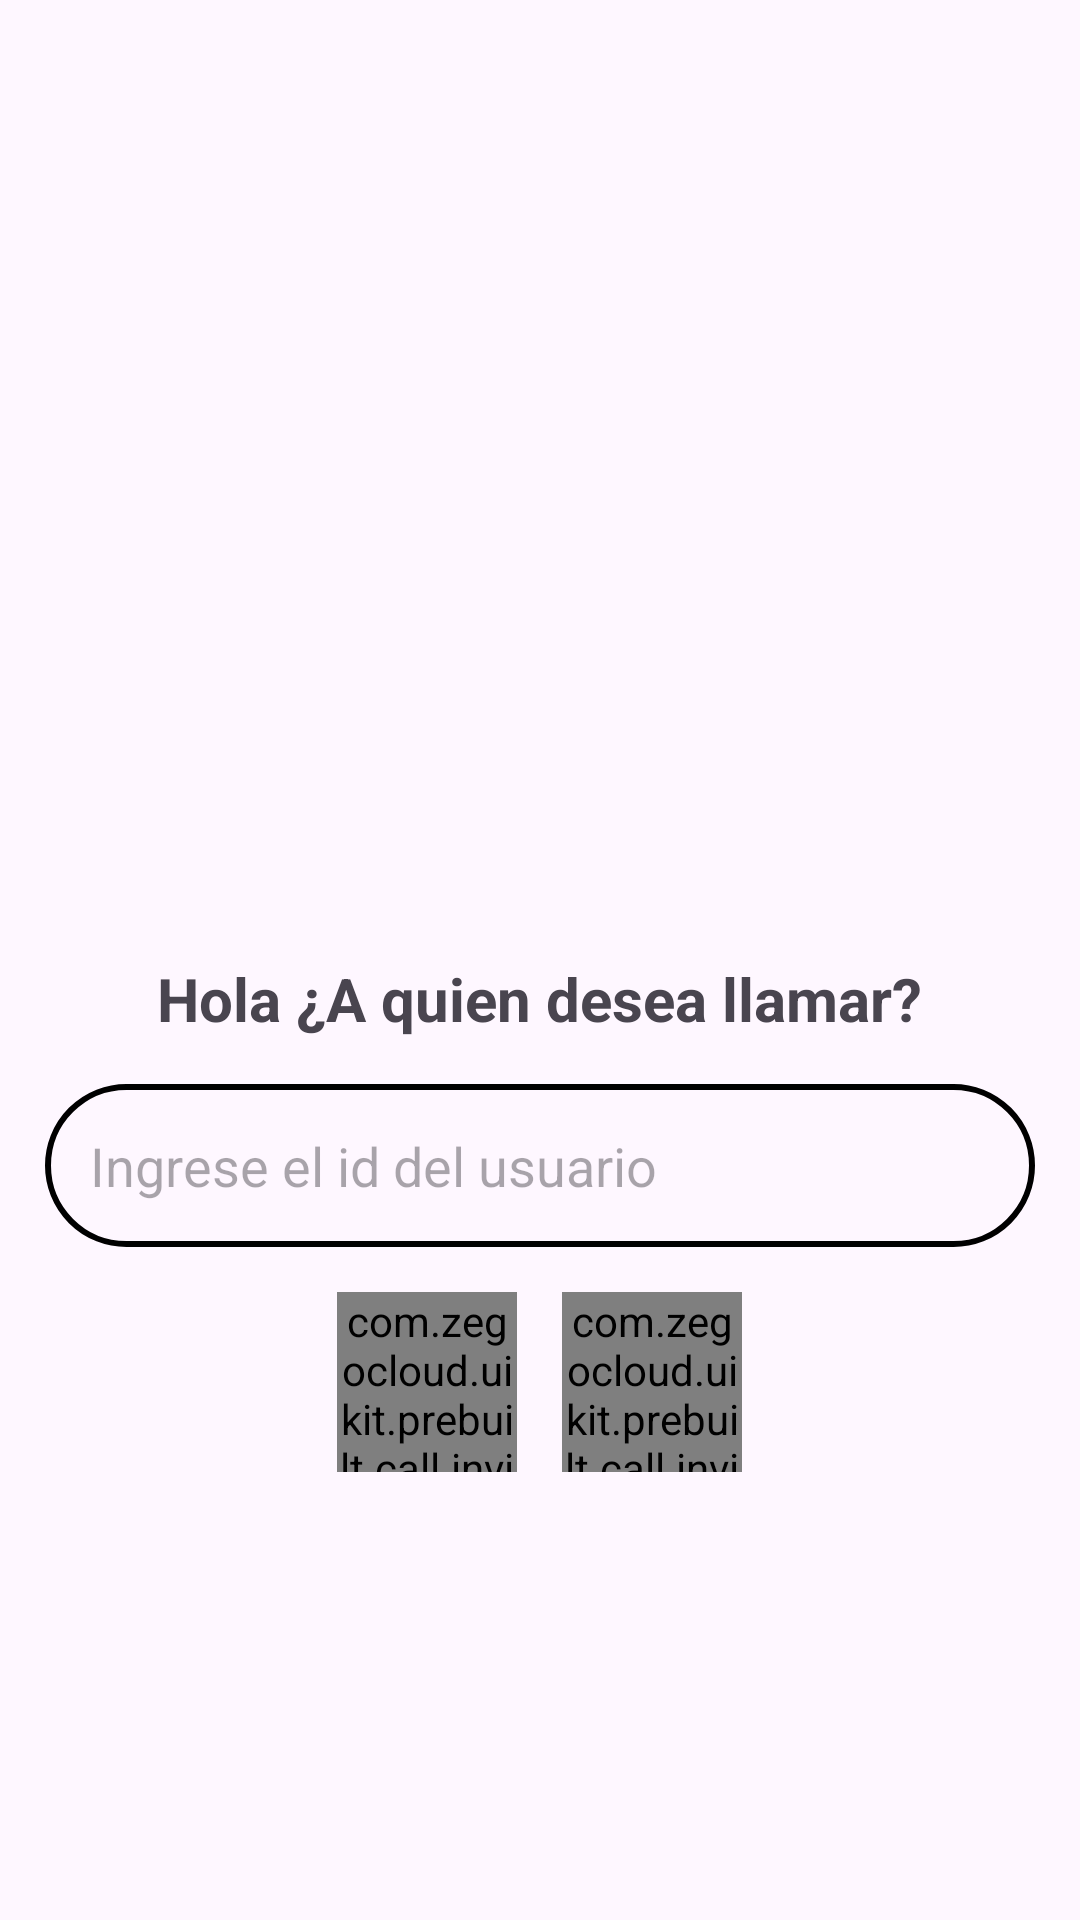

Reconstruct the res/layout file that produces this screen, plus the resources it refers to.
<!-- AndroidManifest.xml: application theme Theme.VideoLlamadaLlamadaVozKotlin -->
<!-- res/layout/activity_main.xml -->
<?xml version="1.0" encoding="utf-8"?>
<LinearLayout xmlns:android="http://schemas.android.com/apk/res/android"
    xmlns:app="http://schemas.android.com/apk/res-auto"
    xmlns:tools="http://schemas.android.com/tools"
    android:id="@+id/main"
    android:layout_width="match_parent"
    android:layout_height="match_parent"
    android:orientation="vertical"
    android:gravity="center"
    android:padding="15dp"
    tools:context=".MainActivity">

    <ImageView
        android:src="@drawable/ico_bienvenido"
        android:layout_width="150dp"
        android:layout_height="150dp"
        android:layout_marginBottom="20sp"/>

    <TextView
        android:id="@+id/tvNameUserId"
        android:layout_width="wrap_content"
        android:layout_height="wrap_content"
        android:textSize="20sp"
        android:textStyle="bold"
        android:text="@string/tvNameUserId"/>

    <EditText
        android:id="@+id/etNameUserId"
        android:hint="@string/etNameUserId"
        android:layout_marginTop="15dp"
        android:drawableStart="@drawable/ico_user"
        android:drawablePadding="5dp"
        android:background="@drawable/editext_border"
        android:padding="15dp"
        android:layout_width="match_parent"
        android:layout_height="wrap_content"/>

    <LinearLayout
        android:layout_width="match_parent"
        android:layout_height="wrap_content"
        android:orientation="horizontal"
        android:layout_marginTop="15dp"
        android:gravity="center">

        
        <com.zegocloud.uikit.prebuilt.call.invite.widget.ZegoSendCallInvitationButton
            android:id="@+id/btnVideoLlamada"
            android:layout_width="60dp"
            android:layout_height="60dp"/>

        
        <com.zegocloud.uikit.prebuilt.call.invite.widget.ZegoSendCallInvitationButton
            android:id="@+id/btnVideoLlamadaVoz"
            android:layout_marginStart="15dp"
            android:layout_width="60dp"
            android:layout_height="60dp"/>


    </LinearLayout>

</LinearLayout>
<!-- resources referenced by this layout -->
<resources>
  <!-- drawable editext_border (drawable) -->
  <?xml version="1.0" encoding="utf-8"?>
  <shape xmlns:android="http://schemas.android.com/apk/res/android">
  
      <stroke
          android:width="2dp"
          />
      <corners
          android:bottomRightRadius="30dp"
          android:bottomLeftRadius="30dp"
          android:topLeftRadius="30dp"
          android:topRightRadius="30dp"
          />
  </shape>
  <string name="etNameUserId">Ingrese el id del usuario</string>
  <string name="tvNameUserId">Hola ¿A quien desea llamar?</string>
  <style name="Theme.VideoLlamadaLlamadaVozKotlin" parent="Base.Theme.VideoLlamadaLlamadaVozKotlin" />
  <style name="Base.Theme.VideoLlamadaLlamadaVozKotlin" parent="Theme.Material3.DayNight.NoActionBar">
          
          
      </style>
</resources>
